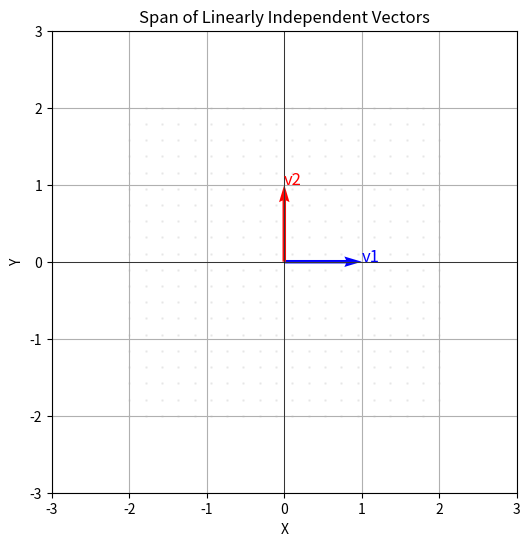
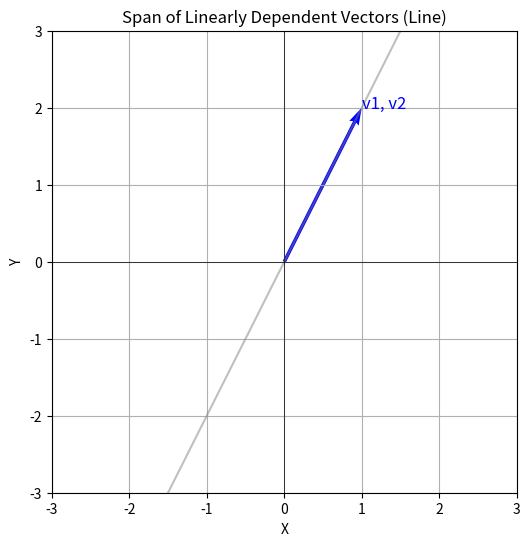

Reproduce these figures in Python, in order.
import numpy as np
import matplotlib.pyplot as plt

# Define two sets of 2D vectors
independent_vectors = np.array([[1, 0], [0, 1]])  # Linearly independent
dependent_vectors = np.array([[1, 2], [2, 4]])  # Linearly dependent

# Visualize span of independent vectors
def plot_2d_vectors(vectors, labels, colors, title):
    plt.figure(figsize=(6, 6))
    origin = np.zeros(2)
    for vec, label, color in zip(vectors, labels, colors):
        plt.quiver(*origin, *vec, color=color, scale=1, scale_units='xy', angles='xy')
        plt.text(vec[0], vec[1], label, color=color, fontsize=12)

    # Plot span as a shaded region (for independent vectors)
    if len(vectors) == 2 and np.linalg.det(vectors) != 0:
        # t = np.linspace(-10, 10, 100)
        for c1 in np.linspace(-2, 2, 20):
            for c2 in np.linspace(-2, 2, 20):
                point = c1 * vectors[0] + c2 * vectors[1]
                plt.scatter(point[0], point[1], color='gray', alpha=0.1, s=1)

    plt.grid(True)
    plt.xlim(-3, 3)
    plt.ylim(-3, 3)
    plt.axhline(0, color='black', linewidth=0.5)
    plt.axvline(0, color='black', linewidth=0.5)
    plt.xlabel('X')
    plt.ylabel('Y')
    plt.title(title)
    plt.show()

# Plot independent vectors
plot_2d_vectors(
    independent_vectors,
    ['v1', 'v2'],
    ['blue', 'red'],
    "Span of Linearly Independent Vectors"
)

# Plot dependent vectors (span is a line)
plt.figure(figsize=(6, 6))
plt.quiver(0, 0, dependent_vectors[0, 0], dependent_vectors[0, 1], color='blue', scale=1, scale_units='xy', angles='xy')
plt.text(dependent_vectors[0, 0], dependent_vectors[0, 1], 'v1, v2', color='blue', fontsize=12)
t = np.linspace(-3, 3, 100)
line = t[:, np.newaxis] * dependent_vectors[0]
plt.plot(line[:, 0], line[:, 1], 'gray', alpha=0.5)
plt.grid(True)
plt.xlim(-3, 3)
plt.ylim(-3, 3)
plt.axhline(0, color='black', linewidth=0.5)
plt.axvline(0, color='black', linewidth=0.5)
plt.xlabel('X')
plt.ylabel('Y')
plt.title("Span of Linearly Dependent Vectors (Line)")
plt.show()
